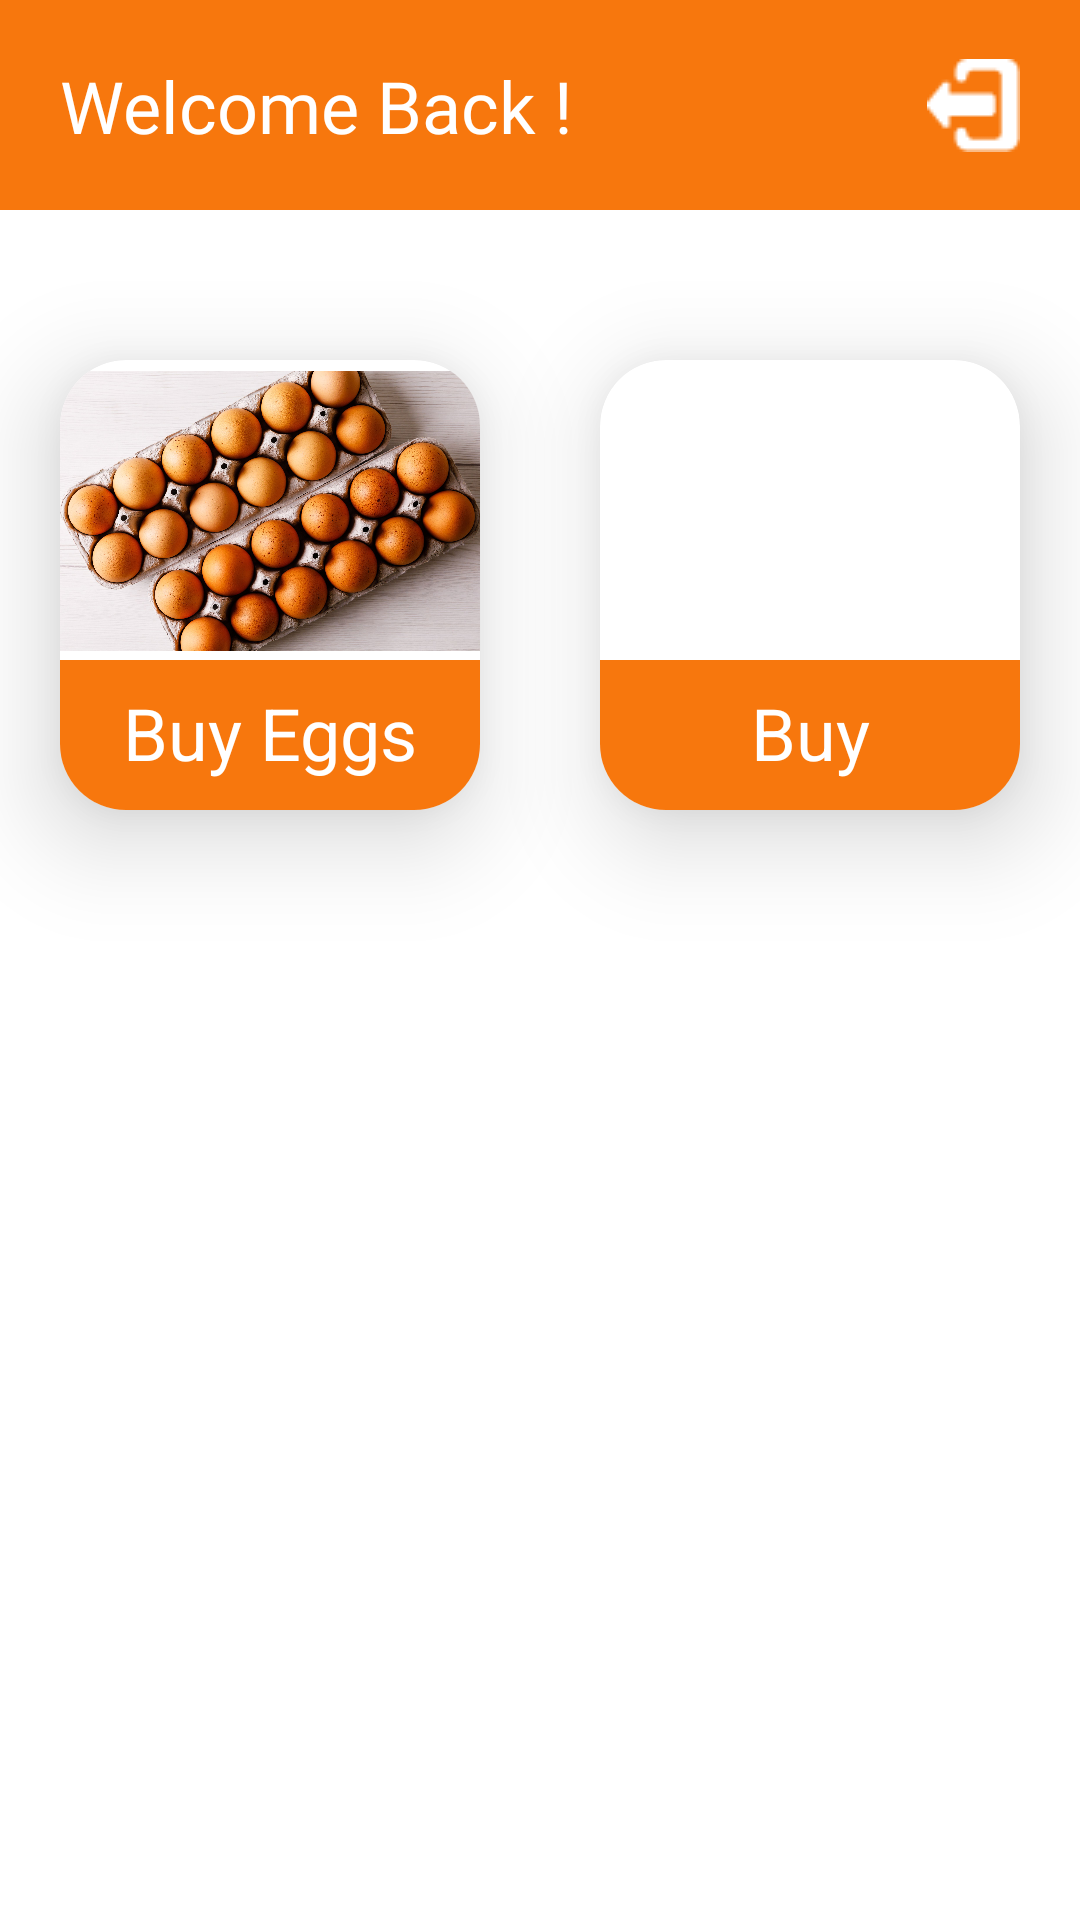

Produce the Android XML layout that renders to this screen, including the resource entries it uses.
<!-- AndroidManifest.xml: application theme Theme.PoultryFarmManagementSystem -->
<!-- res/layout/activity_cusotmer_dashboard.xml -->
<?xml version="1.0" encoding="utf-8"?>
<androidx.constraintlayout.widget.ConstraintLayout xmlns:android="http://schemas.android.com/apk/res/android"
    xmlns:app="http://schemas.android.com/apk/res-auto"
    xmlns:tools="http://schemas.android.com/tools"
    android:layout_width="match_parent"
    android:layout_height="match_parent"
    tools:context=".Customer.Cusotmer_Dashboard">

    <LinearLayout
        android:id="@+id/linearLayout"
        android:layout_width="match_parent"
        android:layout_height="70dp"
        android:background="@color/primary_bg"
        android:orientation="vertical"
        app:layout_constraintStart_toStartOf="parent"
        app:layout_constraintTop_toTopOf="parent">

        <androidx.constraintlayout.widget.ConstraintLayout
            android:layout_width="match_parent"
            android:layout_height="match_parent">

            <TextView
                android:id="@+id/textView12"
                android:layout_width="wrap_content"
                android:layout_height="wrap_content"
                android:layout_marginStart="20dp"
                android:fontFamily="@font/rockwell"
                android:text="Welcome Back !"
                android:textColor="@color/white"
                android:textSize="24sp"
                app:layout_constraintBottom_toBottomOf="parent"
                app:layout_constraintStart_toStartOf="parent"
                app:layout_constraintTop_toTopOf="parent" />

            <ImageView
                android:id="@+id/logoutimg_c"
                android:layout_width="wrap_content"
                android:layout_height="wrap_content"
                android:layout_marginEnd="20dp"
                app:layout_constraintBottom_toBottomOf="parent"
                app:layout_constraintEnd_toEndOf="parent"
                app:layout_constraintTop_toTopOf="parent"
                app:srcCompat="@drawable/exiticon" />

        </androidx.constraintlayout.widget.ConstraintLayout>
    </LinearLayout>

    <androidx.cardview.widget.CardView
        android:id="@+id/eggs_box"
        android:layout_width="140dp"
        android:layout_height="150dp"
        android:layout_marginStart="20dp"
        android:layout_marginTop="50dp"
        app:cardCornerRadius="22dp"
        app:cardElevation="20dp"
        app:layout_constraintStart_toStartOf="parent"
        app:layout_constraintTop_toBottomOf="@+id/linearLayout">

        <ImageView
            android:id="@+id/imageView6"
            android:layout_width="wrap_content"
            android:layout_height="wrap_content"
            android:layout_marginTop="-50dp"
            android:paddingTop="0dp"
            app:srcCompat="@drawable/eggspic" />

        <LinearLayout
            android:id="@+id/btn_batches"
            android:layout_width="match_parent"
            android:layout_height="50dp"
            android:layout_gravity="bottom"
            android:background="@color/primary_bg"
            android:orientation="vertical">

            <TextView
                android:id="@+id/textView13"
                android:layout_width="match_parent"
                android:layout_height="wrap_content"
                android:gravity="center"
                android:padding="8dp"
                android:text="Buy Eggs"
                android:textColor="@color/white"
                android:textSize="24sp" />
        </LinearLayout>
    </androidx.cardview.widget.CardView>

    <androidx.cardview.widget.CardView
        android:id="@+id/broiler_box"
        android:layout_width="140dp"
        android:layout_height="150dp"
        android:layout_marginStart="20dp"
        app:cardCornerRadius="22dp"
        app:cardElevation="20dp"
        app:layout_constraintEnd_toEndOf="parent"
        app:layout_constraintStart_toEndOf="@+id/eggs_box"
        app:layout_constraintTop_toTopOf="@+id/eggs_box">

        <ImageView
            android:id="@+id/imageView64"
            android:layout_width="wrap_content"
            android:layout_height="wrap_content"
            android:layout_marginTop="-50dp"
            android:paddingTop="0dp"
            app:srcCompat="@drawable/chickspic" />

        <LinearLayout
            android:id="@+id/btn_batchess"
            android:layout_width="match_parent"
            android:layout_height="50dp"
            android:layout_gravity="bottom"
            android:background="@color/primary_bg"
            android:orientation="vertical">

            <TextView
                android:id="@+id/textView133"
                android:layout_width="match_parent"
                android:layout_height="wrap_content"
                android:gravity="center"
                android:padding="8dp"
                android:text="Buy Broilers"
                android:textColor="@color/white"
                android:textSize="24sp" />
        </LinearLayout>
    </androidx.cardview.widget.CardView>

    <androidx.recyclerview.widget.RecyclerView
        android:id="@+id/rv_pltriescustomer"
        android:layout_width="409dp"
        android:layout_height="459dp"
        android:layout_marginTop="30dp"
        app:layout_constraintEnd_toEndOf="parent"
        app:layout_constraintHorizontal_bias="0.5"
        app:layout_constraintStart_toStartOf="parent"
        app:layout_constraintTop_toBottomOf="@+id/eggs_box" />
</androidx.constraintlayout.widget.ConstraintLayout>
<!-- resources referenced by this layout -->
<resources>
  <color name="primary_bg">#F7770D</color>
  <color name="white">#FFFFFFFF</color>
  <!-- drawable eggspic: jpg bitmap (drawable, 755478 bytes) -->
  <!-- drawable exiticon: png bitmap (drawable, 541 bytes) -->
  <style name="Theme.PoultryFarmManagementSystem" parent="Theme.MaterialComponents.DayNight.NoActionBar">
          
          <item name="colorPrimary">@color/purple_500</item>
          <item name="colorPrimaryVariant">@color/purple_700</item>
          <item name="colorOnPrimary">@color/white</item>
          
          <item name="colorSecondary">@color/teal_200</item>
          <item name="colorSecondaryVariant">@color/teal_700</item>
          <item name="colorOnSecondary">@color/black</item>
          
          <item name="android:statusBarColor" tools:targetApi="l">?attr/colorPrimaryVariant</item>
          
      </style>
  <color name="purple_500">#FF6200EE</color>
  <color name="purple_700">#FF3700B3</color>
  <color name="teal_200">#FF03DAC5</color>
  <color name="teal_700">#FF018786</color>
  <color name="black">#FF000000</color>
</resources>
